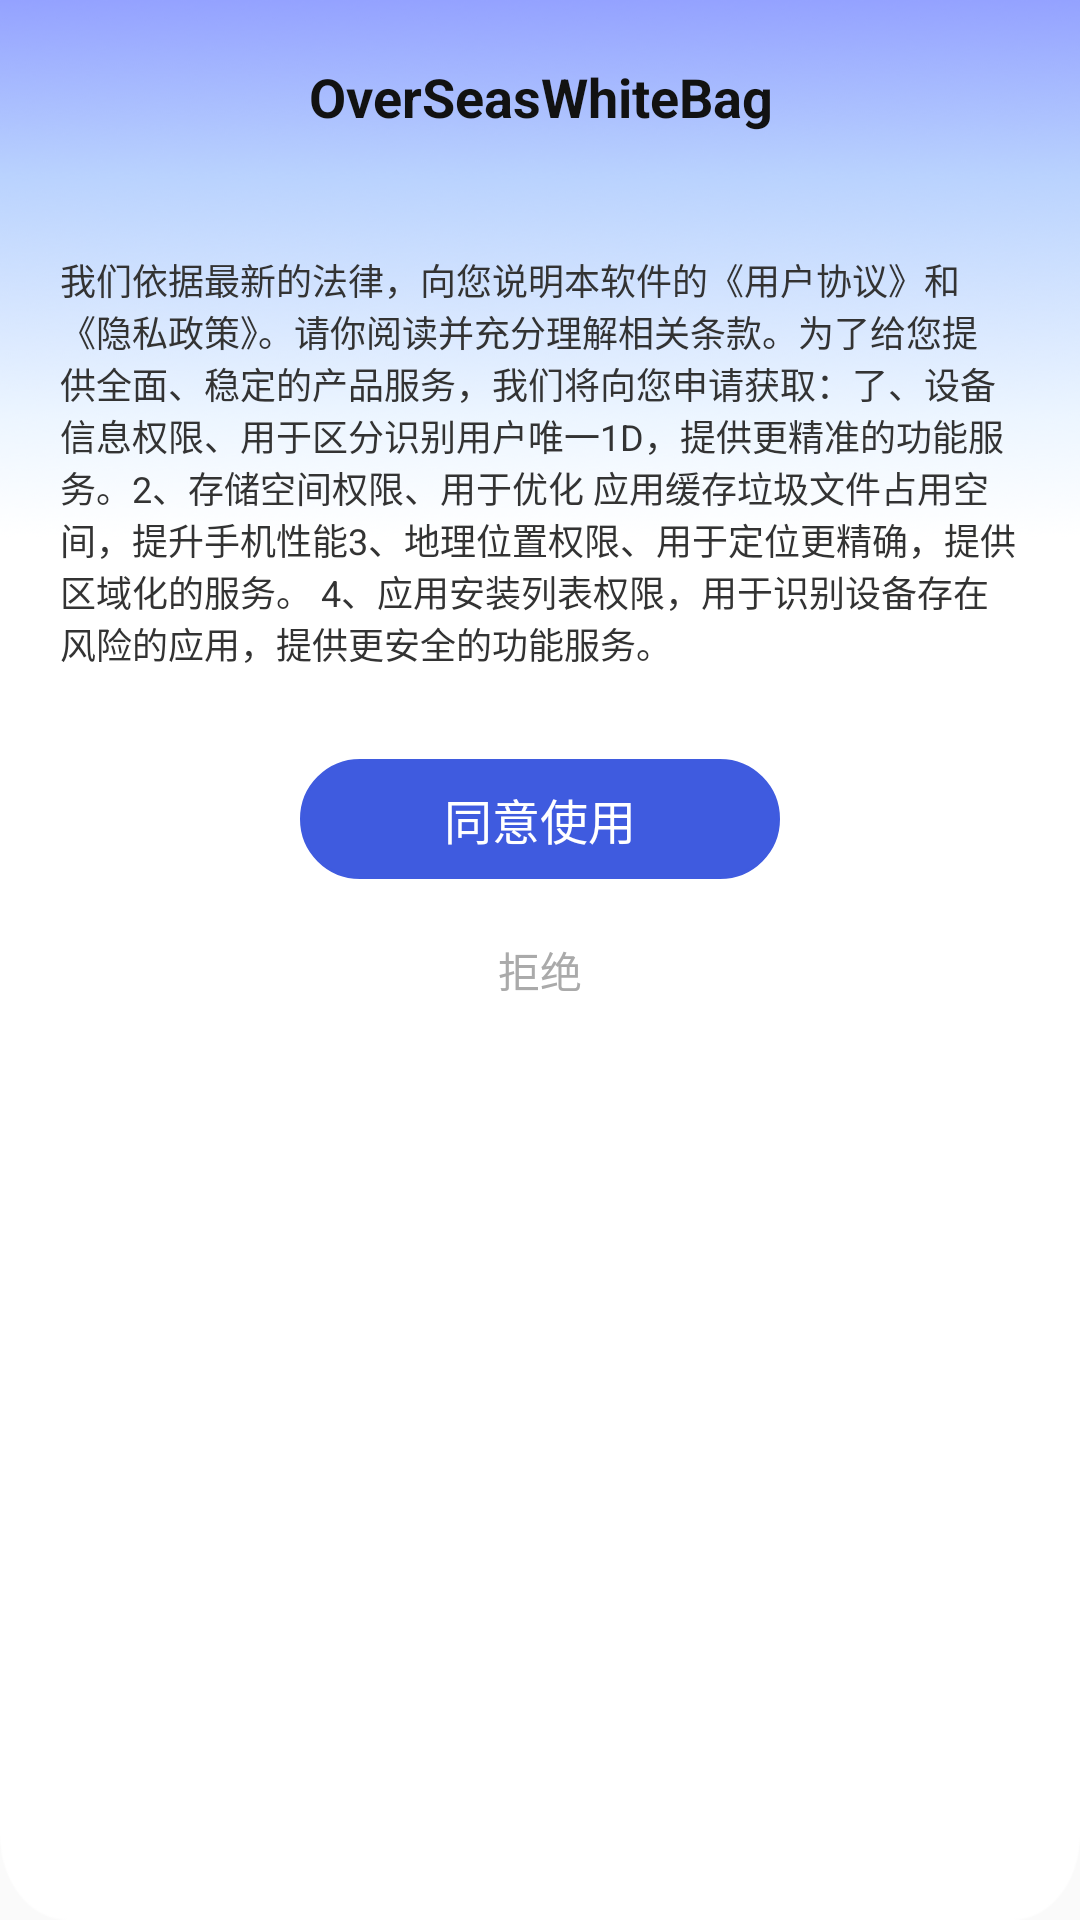

Produce the Android XML layout that renders to this screen, including the resource entries it uses.
<!-- AndroidManifest.xml: application theme Theme.MaterialComponents.DayNight.NoActionBar -->
<!-- res/layout/dialog_protocol_layout.xml -->
<?xml version="1.0" encoding="utf-8"?>
<LinearLayout xmlns:android="http://schemas.android.com/apk/res/android"
    android:layout_width="match_parent"
    android:layout_height="wrap_content"
    android:layout_gravity="center"
    android:background="@mipmap/dialog_bg2"
    android:gravity="center_horizontal"
    android:orientation="vertical">

    <TextView
        android:layout_width="match_parent"
        android:layout_height="wrap_content"
        android:layout_gravity="center"
        android:layout_marginTop="20dp"
        android:gravity="center"
        android:text="@string/app_name"
        android:textColor="#ff121212"
        android:textStyle="bold"
        android:textSize="18sp" />

    <TextView
        android:id="@+id/contentTv"
        android:layout_width="wrap_content"
        android:layout_height="wrap_content"
        android:layout_marginLeft="20dp"
        android:layout_marginRight="20dp"
        android:layout_marginTop="40dp"
        android:text="我们依据最新的法律，向您说明本软件的《用户协议》和《隐私政策》。请你阅读并充分理解相关条款。为了给您提供全面、稳定的产品服务，我们将向您申请获取：了、设备信息权限、用于区分识别用户唯一1D，提供更精准的功能服务。2、存储空间权限、用于优化
应用缓存垃圾文件占用空间，提升手机性能3、地理位置权限、用于定位更精确，提供区域化的服务。 4、应用安装列表权限，用于识别设备存在风险的应用，提供更安全的功能服务。"
        android:textColor="#ff333333"
        android:textSize="12sp" />




    <TextView
        android:id="@+id/agreen"
        android:layout_width="160dp"
        android:layout_marginLeft="20dp"
        android:layout_marginRight="20dp"
        android:layout_marginTop="30dp"
        android:layout_height="40dp"
        android:layout_gravity="center"
        android:background="@drawable/blue_round_bg"
        android:gravity="center"
        android:text="同意使用"
        android:textColor="#ffffffff"
        android:textSize="16sp" />

    <TextView
        android:id="@+id/not_agreen"
        android:layout_width="match_parent"
        android:layout_height="wrap_content"
        android:layout_gravity="center"
        android:layout_marginTop="20dp"
        android:layout_marginBottom="20dp"
        android:gravity="center"
        android:text="拒绝"
        android:textColor="#ffaaaaaa"
        android:textSize="14.0sp" />
</LinearLayout>
<!-- resources referenced by this layout -->
<resources>
  <!-- drawable blue_round_bg (drawable) -->
  <?xml version="1.0" encoding="utf-8"?>
  <shape xmlns:android="http://schemas.android.com/apk/res/android"
      android:shape="rectangle">
      <stroke
          android:width="1dp"
          android:color="#ff3f5bdf" />
      <solid android:color="#ff3f5bdf" />
      <corners android:radius="26dp" />
  </shape>
  <!-- mipmap dialog_bg2: png bitmap (mipmap-xxhdpi, 80747 bytes) -->
  <string name="app_name">OverSeasWhiteBag</string>
  <style name="Theme.MaterialComponents.DayNight.NoActionBar" parent="Theme.MaterialComponents.Light.NoActionBar.Bridge" />
</resources>
